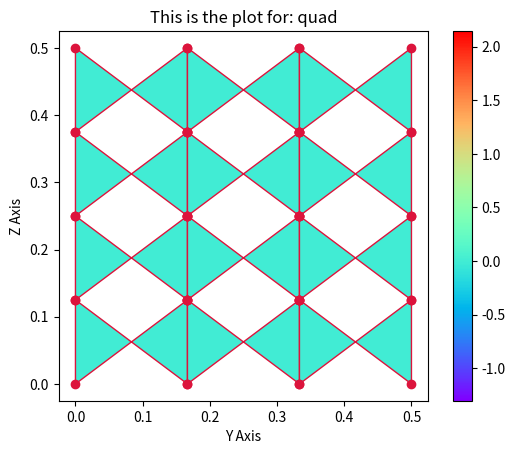

Write Python code to recreate this figure.
import numpy as np
import scipy as sp
import matplotlib.pyplot as plt
import sympy as sy

# double integral with Gaussian Quadrature
# generates gauusian points and weights based on the degree of polynomila 2n-1. e.g. 3 generates 3 points guadrature.
points, weights = np.polynomial.legendre.leggauss(3)        

def gauss(f, a, b, points, weights):
    y=x = np.zeros(len(points))
    for i in range(len(points)):
        x[i] = (b+a)/2 + (b-a)/2 *points[i]
        y[i] = (b+a)/2 + (b-a)/2 *points[i]
    answer =0
    for i in range(len(points)):
        for j in range(len(points)):
            answer =  answer+(b-a)/2 * (weights[i]*weights[j]*f(x[i], y[j]))
    return answer


C= .05                                      # CLF number
Np = 4                                      # number rof points at each element
nt = 30 
N_e_r = 4  
N_e_c = 3
#nx =  N_e_c * N_e_r * 2                     # total number of x steps               
#ny =  N_e_c * N_e_r * 2                     # total number of y steps                                                                 
N = N_e_c * N_e_r                           # number of elements
L = 0.5                                       # x and y lengths
dx = L/(N_e_r)
dy = L/(N_e_c)
c_x = 0                                   # Wave velocity in x-dir
c_y = 0.1                                 # Wave velocity in y-dir
dt = C*dx*dy/(c_x*dy+c_y*dx)

U = np.zeros(N*Np)                          # Wave matrix
Un = np.zeros(N*Np)                         # Dummy variable to save current components of U
U1=U2 = U                                # Dummy matrices to plot 3 time steps
#U_plot = np.ones((3,N*Np))                 # A matrix to save 3 time steps used for plotting the results

U[int(N*Np*.3):int(N*Np*.8)]=1              # Defining wave components

#--------------------------------- Initial Conds ------------------------------
U[0]= U[-1] = 0
#--------------------- Interpolation functions phi(i) -------------------------
x, y, x_m, y_m =sy.symbols('x y x_m y_m')
# phi_1 = 1/4*(1-x)*(1-y)
# phi_2 = 1/4*(1+x)*(1-y)
# phi_3 = 1/4*(1-x)*(1+y)
# phi_4 = 1/4*(1+x)*(1+y)

def Jacobian(v_str, f_list):
    vars = sy.symbols(v_str)
    f = sy.sympify(f_list)
    J = sy.zeros(len(f),len(vars))
    for i, fi in enumerate(f):
        for j, s in enumerate(vars):
            J[j,i] = sy.diff(fi, s)
    return J


jacobian = Jacobian('x y', [x_m + dx/2*x,y_m + dy/2*y])
det = float(sy.det(jacobian))
################### Mass matrix M1 = int ( phi_i phi_j ) ######################
sub_M=np.eye(4)*gauss(lambda x,y:1/4*(1-x)*(1-y)*1/4*(1-x)*(1-y)*det, -1, 1, points, weights)
sub_M[0,1] = gauss(lambda x,y: 1/4*(1-x)*(1-y) * 1/4*(1+x)*(1-y)*det, -1, 1, points, weights)
sub_M[0,2] = gauss(lambda x,y: 1/4*(1-x)*(1-y) * 1/4*(1-x)*(1+y)*det, -1, 1, points, weights)
sub_M[0,3] = gauss(lambda x,y: 1/4*(1-x)*(1-y) * 1/4*(1+x)*(1+y)*det, -1, 1, points, weights)

sub_M[1,0] = gauss(lambda x,y: 1/4*(1+x)*(1-y) * 1/4*(1-x)*(1-y)*det, -1, 1, points, weights)
sub_M[1,2] = gauss(lambda x,y: 1/4*(1+x)*(1-y) * 1/4*(1-x)*(1+y)*det, -1, 1, points, weights)
sub_M[1,3] = gauss(lambda x,y: 1/4*(1+x)*(1-y) * 1/4*(1+x)*(1+y)*det, -1, 1, points, weights)

sub_M[2,0] = gauss(lambda x,y: 1/4*(1-x)*(1+y) * 1/4*(1-x)*(1-y)*det, -1, 1, points, weights)
sub_M[2,1] = gauss(lambda x,y: 1/4*(1-x)*(1+y) * 1/4*(1+x)*(1-y)*det, -1, 1, points, weights)
sub_M[2,3] = gauss(lambda x,y: 1/4*(1-x)*(1+y) * 1/4*(1+x)*(1+y)*det, -1, 1, points, weights)

sub_M[3,0] = gauss(lambda x,y: 1/4*(1+x)*(1+y) * 1/4*(1-x)*(1-y)*det, -1, 1, points, weights)
sub_M[3,1] = gauss(lambda x,y: 1/4*(1+x)*(1+y) * 1/4*(1+x)*(1-y)*det, -1, 1, points, weights)
sub_M[3,2] = gauss(lambda x,y: 1/4*(1+x)*(1+y) * 1/4*(1-x)*(1+y)*det, -1, 1, points, weights)

M = np.kron(np.eye(N), sub_M)                                       # Creating global mass matrix

############################## stiffness matrix K ############################
sub_K=np.zeros((4,4))
sub_K[0,0]=gauss(lambda x,y: c_x*dt * -1/4*(1-y) * 1/4*(1-x)*(1-y) * dy/2 + c_y*dt *-1/4*(1-x) * 1/4*(1-x)*(1-y) * dx/2, -1, 1, points, weights)
sub_K[0,1]=gauss(lambda x,y: c_x*dt * -1/4*(1-y) * 1/4*(1+x)*(1-y) * dy/2 + c_y*dt *-1/4*(1-x) * 1/4*(1+x)*(1-y) * dx/2, -1, 1, points, weights)
sub_K[0,2]=gauss(lambda x,y: c_x*dt * -1/4*(1-y) * 1/4*(1-x)*(1+y) * dy/2 + c_y*dt *-1/4*(1-x) * 1/4*(1-x)*(1+y) * dx/2, -1, 1, points, weights)
sub_K[0,3]=gauss(lambda x,y: c_x*dt * -1/4*(1-y) * 1/4*(1+x)*(1+y) * dy/2 + c_y*dt *-1/4*(1-x) * 1/4*(1+x)*(1+y) * dx/2, -1, 1, points, weights)

sub_K[1,0]=gauss(lambda x,y: c_x*dt * 1/4*(1-y) * 1/4*(1-x)*(1-y) * dy/2 + c_y*dt *-1/4*(1+x) * 1/4*(1-x)*(1-y) * dx/2, -1, 1, points, weights)
sub_K[1,1]=gauss(lambda x,y: c_x*dt * 1/4*(1-y) * 1/4*(1+x)*(1-y) * dy/2 + c_y*dt *-1/4*(1+x) * 1/4*(1+x)*(1-y) * dx/2, -1, 1, points, weights)
sub_K[1,2]=gauss(lambda x,y: c_x*dt * 1/4*(1-y) * 1/4*(1-x)*(1+y) * dy/2 + c_y*dt *-1/4*(1+x) * 1/4*(1-x)*(1+y) * dx/2, -1, 1, points, weights)
sub_K[1,3]=gauss(lambda x,y: c_x*dt * 1/4*(1-y) * 1/4*(1+x)*(1+y) * dy/2 + c_y*dt *-1/4*(1+x) * 1/4*(1+x)*(1+y) * dx/2, -1, 1, points, weights)

sub_K[2,0]=gauss(lambda x,y: c_x*dt * -1/4*(1+y) * 1/4*(1-x)*(1-y) * dy/2 + c_y*dt *1/4*(1-x) * 1/4*(1-x)*(1-y) * dx/2, -1, 1, points, weights)
sub_K[2,1]=gauss(lambda x,y: c_x*dt * -1/4*(1+y) * 1/4*(1+x)*(1-y) * dy/2 + c_y*dt *1/4*(1-x) * 1/4*(1+x)*(1-y) * dx/2, -1, 1, points, weights)
sub_K[2,2]=gauss(lambda x,y: c_x*dt * -1/4*(1+y) * 1/4*(1-x)*(1+y) * dy/2 + c_y*dt *1/4*(1-x) * 1/4*(1-x)*(1+y) * dx/2, -1, 1, points, weights)
sub_K[2,3]=gauss(lambda x,y: c_x*dt * -1/4*(1+y) * 1/4*(1+x)*(1+y) * dy/2 + c_y*dt *1/4*(1-x) * 1/4*(1+x)*(1+y) * dx/2, -1, 1, points, weights)

sub_K[3,0]=gauss(lambda x,y: c_x*dt * 1/4*(1+y) * 1/4*(1-x)*(1-y) * dy/2 + c_y*dt *1/4*(1+x) * 1/4*(1-x)*(1-y) * dx/2, -1, 1, points, weights)
sub_K[3,1]=gauss(lambda x,y: c_x*dt * 1/4*(1+y) * 1/4*(1+x)*(1-y) * dy/2 + c_y*dt *1/4*(1+x) * 1/4*(1+x)*(1-y) * dx/2, -1, 1, points, weights)
sub_K[3,2]=gauss(lambda x,y: c_x*dt * 1/4*(1+y) * 1/4*(1-x)*(1+y) * dy/2 + c_y*dt *1/4*(1+x) * 1/4*(1-x)*(1+y) * dx/2, -1, 1, points, weights)
sub_K[3,3]=gauss(lambda x,y: c_x*dt * 1/4*(1+y) * 1/4*(1+x)*(1+y) * dy/2 + c_y*dt *1/4*(1+x) * 1/4*(1+x)*(1+y) * dx/2, -1, 1, points, weights)

K = np.kron(np.eye(N), sub_K)            # Creating global stiffness matrix

################################ flux #########################################
# x-dir line connecting points 1 and 3 with positive upwind flux n_x = -1
def gauss_1_3(f, a, b, points, weights):
    y = np.zeros(3)
    for i in range(3):
        y[i] = (b+a)/2 + (b-a)/2 *points[i]
        x=-1

    return (b-a)/2 * (weights[0]*f(x,y[0]) + weights[1]*f(x,y[1]) + weights[2]*f(x,y[2]))


sub_F_x=np.zeros((Np,Np))

sub_F_x[0,0]=gauss_1_3(lambda x,y: 1/4*(1-x)*(1-y)*1/4*(1-x)*(1-y)*dy/2*c_x*dt*(-1), -1, 1, points, weights)
# sub_F_x[0,1]=gauss_1_3(lambda x,y: 1/4*(1-x)*(1-y)*1/4*(1+x)*(1-y)*dy/2*c_x*dt*(-1), -1, 1, points, weights)
sub_F_x[0,2]=gauss_1_3(lambda x,y: 1/4*(1-x)*(1-y)*1/4*(1-x)*(1+y)*dy/2*c_x*dt*(-1), -1, 1, points, weights)
# sub_F_x[0,3]=gauss_1_3(lambda x,y: 1/4*(1-x)*(1-y)*1/4*(1+x)*(1+y)*dy/2*c_x*dt*(-1), -1, 1, points, weights)

sub_F_x[2,0]=gauss_1_3(lambda x,y: 1/4*(1-x)*(1+y)*1/4*(1-x)*(1-y)*dy/2*c_x*dt*(-1), -1, 1, points, weights)
sub_F_x[2,1]=gauss_1_3(lambda x,y: 1/4*(1-x)*(1+y)*1/4*(1+x)*(1-y)*dy/2*c_x*dt*(-1), -1, 1, points, weights)
sub_F_x[2,2]=gauss_1_3(lambda x,y: 1/4*(1-x)*(1+y)*1/4*(1-x)*(1+y)*dy/2*c_x*dt*(-1), -1, 1, points, weights)
sub_F_x[2,3]=gauss_1_3(lambda x,y: 1/4*(1-x)*(1+y)*1/4*(1+x)*(1+y)*dy/2*c_x*dt*(-1), -1, 1, points, weights)

# x-dir line connecting points 2 and 4 with positive upwind flux n_x = +1
def gauss_2_4(f, a, b, points, weights):
    y = np.zeros(3)
    for i in range(3):
        y[i] = (b+a)/2 + (b-a)/2 *points[i]
        x=1

    return (b-a)/2 * (weights[0]*f(x,y[0]) + weights[1]*f(x,y[1]) + weights[2]*f(x,y[2]))


# sub_F_x[1,0]=gauss_2_4(lambda x,y: 1/4*(1+x)*(1-y)*1/4*(1-x)*(1-y)*dy/2*c_x*dt*(+1), -1, 1, points, weights)
sub_F_x[1,1]=gauss_2_4(lambda x,y: 1/4*(1+x)*(1-y)*1/4*(1+x)*(1-y)*dy/2*c_x*dt*(+1), -1, 1, points, weights)
# sub_F_x[1,2]=gauss_2_4(lambda x,y: 1/4*(1+x)*(1-y)*1/4*(1-x)*(1+y)*dy/2*c_x*dt*(+1), -1, 1, points, weights)
sub_F_x[1,3]=gauss_2_4(lambda x,y: 1/4*(1+x)*(1-y)*1/4*(1+x)*(1+y)*dy/2*c_x*dt*(+1), -1, 1, points, weights)

sub_F_x[3,0]=gauss_2_4(lambda x,y: 1/4*(1+x)*(1+y)*1/4*(1-x)*(1-y)*dy/2*c_x*dt*(+1), -1, 1, points, weights)
sub_F_x[3,1]=gauss_2_4(lambda x,y: 1/4*(1+x)*(1+y)*1/4*(1+x)*(1-y)*dy/2*c_x*dt*(+1), -1, 1, points, weights)
sub_F_x[3,2]=gauss_2_4(lambda x,y: 1/4*(1+x)*(1+y)*1/4*(1-x)*(1+y)*dy/2*c_x*dt*(+1), -1, 1, points, weights)
sub_F_x[3,3]=gauss_2_4(lambda x,y: 1/4*(1+x)*(1+y)*1/4*(1+x)*(1+y)*dy/2*c_x*dt*(+1), -1, 1, points, weights)

################################## y -dir #####################################
# y-dir line connecting points 1 weightsnd 2 with positive upwind flux n_y = -1
def gauss_1_2(f, a, b, points, weights):
    x = np.zeros(3)
    for i in range(3):
        x[i] = (b+a)/2 + (b-a)/2 *points[i]
        y=-1

    return (b-a)/2 * (weights[0]*f(x[0],y) + weights[1]*f(x[1],y) + weights[2]*f(x[2],y))


sub_F_y=np.zeros((Np,Np))
sub_F_y[0,0]=gauss_1_2(lambda x,y: 1/4*(1-x)*(1-y)*1/4*(1-x)*(1-y)*det*c_y*dt*(-1), -1, 1, points, weights)
sub_F_y[0,1]=gauss_1_2(lambda x,y: 1/4*(1-x)*(1-y)*1/4*(1+x)*(1-y)*det*c_y*dt*(-1), -1, 1, points, weights)
sub_F_y[0,2]=gauss_1_2(lambda x,y: 1/4*(1-x)*(1-y)*1/4*(1-x)*(1+y)*det*c_y*dt*(-1), -1, 1, points, weights)
sub_F_y[0,3]=gauss_1_2(lambda x,y: 1/4*(1-x)*(1-y)*1/4*(1+x)*(1+y)*det*c_y*dt*(-1), -1, 1, points, weights)

sub_F_y[1,0]=gauss_1_2(lambda x,y: 1/4*(1+x)*(1-y)*1/4*(1-x)*(1-y)*det*c_y*dt*(-1), -1, 1, points, weights)
sub_F_y[1,1]=gauss_1_2(lambda x,y: 1/4*(1+x)*(1-y)*1/4*(1+x)*(1-y)*det*c_y*dt*(-1), -1, 1, points, weights)
sub_F_y[1,2]=gauss_1_2(lambda x,y: 1/4*(1+x)*(1-y)*1/4*(1-x)*(1+y)*det*c_y*dt*(-1), -1, 1, points, weights)
sub_F_y[1,3]=gauss_1_2(lambda x,y: 1/4*(1+x)*(1-y)*1/4*(1+x)*(1+y)*det*c_y*dt*(-1), -1, 1, points, weights)


# y-dir line connecting points 3 and 4 with positive upwind flux n_y = +1
def gauss_3_4(f, a, b, points, weights):
    x = np.zeros(3)
    for i in range(3):
        x[i] = (b+a)/2 + (b-a)/2 *points[i]
        y=+1

    return (b-a)/2 * (weights[0]*f(x[0],y) + weights[1]*f(x[1],y) + weights[2]*f(x[2],y))


sub_F_y[2,0]=gauss_3_4(lambda x,y: 1/4*(1-x)*(1+y)*1/4*(1-x)*(1-y)*dx/2*c_y*dt*(+1), -1, 1, points, weights)
sub_F_y[2,1]=gauss_3_4(lambda x,y: 1/4*(1-x)*(1+y)*1/4*(1+x)*(1-y)*dx/2*c_y*dt*(+1), -1, 1, points, weights)
sub_F_y[2,2]=gauss_3_4(lambda x,y: 1/4*(1-x)*(1+y)*1/4*(1-x)*(1+y)*dx/2*c_y*dt*(+1), -1, 1, points, weights)
sub_F_y[2,3]=gauss_3_4(lambda x,y: 1/4*(1-x)*(1+y)*1/4*(1+x)*(1+y)*dx/2*c_y*dt*(+1), -1, 1, points, weights)

sub_F_y[3,0]=gauss_3_4(lambda x,y: 1/4*(1+x)*(1+y)*1/4*(1-x)*(1-y)*dx/2*c_y*dt*(+1), -1, 1, points, weights)
sub_F_y[3,1]=gauss_3_4(lambda x,y: 1/4*(1+x)*(1+y)*1/4*(1+x)*(1-y)*dx/2*c_y*dt*(+1), -1, 1, points, weights)
sub_F_y[3,2]=gauss_3_4(lambda x,y: 1/4*(1+x)*(1+y)*1/4*(1-x)*(1+y)*dx/2*c_y*dt*(+1), -1, 1, points, weights)
sub_F_y[3,3]=gauss_3_4(lambda x,y: 1/4*(1+x)*(1+y)*1/4*(1+x)*(1+y)*dx/2*c_y*dt*(+1), -1, 1, points, weights)

sub_F = sub_F_x + sub_F_y

sub_F2_x = np.zeros((2*N_e_r+2 , Np*N_e_r+2))          # initialisation of global flux 
sub_F2_x[-2,2*N_e_r] = sub_F2_x[0,-2] = sub_F_x[0,2]
sub_F2_x[-1,2*N_e_r+1] = sub_F2_x[1,-1] = sub_F_x[1,3]
sub_F2_x[-2,Np*N_e_r-1] = sub_F2_x[0,2*N_e_r-1] = sub_F_x[0,0]
sub_F2_x[2*N_e_r+1 , Np*N_e_r+1] = sub_F2_x[1,2*N_e_r+1] = sub_F_x[1,1] 

sub_F2_y = np.zeros((2*N_e_r+2 , Np*N_e_r+2))          # initialisation of global flux 
sub_F2_y[0,0] = sub_F2_y[1,1] = sub_F_y[0,0]
sub_F2_y[0,1] = sub_F2_y[1,0] = sub_F_y[0,1]    
sub_F2_y[0,2*N_e_r+1] = sub_F2_y[1,2*N_e_r] =  sub_F_y[2,3]
sub_F2_y[2*N_e_r+1 , Np*N_e_r+1] = sub_F2_y[-2 , -2] = sub_F_y[3,3]

sub_F2 = sub_F2_x + sub_F2_y

F = np.zeros((Np*N_e_r*N_e_c , Np*N_e_r*N_e_c+2*N_e_r))          # initialisation of global flux matrix
i=0
j=0

for n in range(N_e_c):
    for n in range(N_e_r):
        F[i:i+sub_F2.shape[0], j:j+sub_F2.shape[1]]+=sub_F2       # copying local element into the global matrix
        i+= 2
        j+= 2
    i+=N_e_r*2
    j+=N_e_r*2

i=0
j=N_e_r*2-1
while i<Np*N_e_r*N_e_c:
    F[i,j]=0
    i+=N_e_r*2
    j+=N_e_r*2
F= F[:,2*N_e_r:]

#plt.spy(F)
##############################################################################

RHS_cst = (M + K - F)
for n in range(nt):                 # Marching in time
    Un = U.copy()
    RHS = RHS_cst.dot(Un)           # saving U^t to be used at the next timestep calculation
    U=np.linalg.solve(M,RHS)        # solving for U(t+1)
    
    if n==1:                        # saving U at timestep 1 to plot
        U1=U
    elif n==nt//2:                  # saving U at half timestep to plot
        U2=U






import matplotlib.pyplot as plt
import matplotlib.collections
import numpy as np


def showMeshPlot(nodes, elements, values):

    y = nodes[:,0]
    z = nodes[:,1]

    def quatplot(y,z, quatrangles, values, ax=None, **kwargs):

        if not ax: ax=plt.gca()
        yz = np.c_[y,z]
        verts= yz[quatrangles]
        pc = matplotlib.collections.PolyCollection(verts, **kwargs)
        pc.set_array(values)
        ax.add_collection(pc)
        ax.autoscale()
        return pc

    fig, ax = plt.subplots()
    ax.set_aspect('equal')

    pc = quatplot(y,z, np.asarray(elements), values, ax=ax, 
             edgecolor="crimson", cmap="rainbow")
    fig.colorbar(pc, ax=ax)        
    ax.plot(y,z, marker="o", ls="", color="crimson")

    ax.set(title='This is the plot for: quad', xlabel='Y Axis', ylabel='Z Axis')

    plt.show()

nodes = np.array([[0,0],    [0,dx],    [0,dx],    [0,2*dx],    [0,2*dx],    [0,3*dx],    [0,3*dx],    [0,4*dx],
               [dy,0],   [dy,dx],   [dy,dx],   [dy,2*dx],   [dy,2*dx],   [dy,3*dx],   [dy,3*dx],   [dy,4*dx],
               [dy,0], [dy,dx], [dy,dx], [dy,2*dx], [dy,2*dx], [dy,3*dx], [dy,3*dx], [dy,4*dx],
               [2*dy,0], [2*dy,dx], [2*dy,dx], [2*dy,2*dx], [2*dy,2*dx], [2*dy,3*dx], [2*dy,3*dx], [2*dy,4*dx],
               [2*dy,0], [2*dy,dx], [2*dy,dx], [2*dy,2*dx], [2*dy,2*dx], [2*dy,3*dx], [2*dy,3*dx], [2*dy,4*dx],
               [3*dy,0], [3*dy,dx], [3*dy,dx], [3*dy,2*dx], [3*dy,2*dx], [3*dy,3*dx], [3*dy,3*dx], [3*dy,4*dx]])

elements = np.array([[0,1,8,9],[2,3,10,11], [4,5,12,13],[6,7,14,15], [16,17,24,25], [18,19,26,27],
                     [20,21,28,29], [22,23,30,31], [32,33,40,41], [34,35,42,43], [36,37,44,45], [38,39,46,47]])

showMeshPlot(nodes, elements, U)






# import matplotlib.pyplot as plt
# import numpy as np
# import matplotlib.collections
# dx=0.125
# dy=0.1667
# xy = np.array([[0,0],    [0,dx],    [0,dx],    [0,2*dx],    [0,2*dx],    [0,3*dx],    [0,3*dx],    [0,4*dx],
#                [dy,0],   [dy,dx],   [dy,dx],   [dy,2*dx],   [dy,2*dx],   [dy,3*dx],   [dy,3*dx],   [dy,4*dx],
#                [dy,0], [dy,dx], [dy,dx], [dy,2*dx], [dy,2*dx], [dy,3*dx], [dy,3*dx], [dy,4*dx],
#                [2*dy,0], [2*dy,dx], [2*dy,dx], [2*dy,2*dx], [2*dy,2*dx], [2*dy,3*dx], [2*dy,3*dx], [2*dy,4*dx],
#                [2*dy,0], [2*dy,dx], [2*dy,dx], [2*dy,2*dx], [2*dy,2*dx], [2*dy,3*dx], [2*dy,3*dx], [2*dy,4*dx],
#                [3*dy,0], [3*dy,dx], [3*dy,dx], [3*dy,2*dx], [3*dy,2*dx], [3*dy,3*dx], [3*dy,3*dx], [3*dy,4*dx]])

# elements = np.array([[0,1,8,9],[2,3,10,11], [4,5,12,13],[6,7,14,15], [16,17,24,25], [18,19,26,27],
#                      [20,21,28,29], [22,23,30,31], [32,33,40,41], [34,35,42,43], [36,37,44,45], [38,39,46,47]])

# x = np.degrees(xy[:, 0])
# y = np.degrees(xy[:, 1])

# def quatplot(x,y, quatrangles, ax=None, **kwargs):
#     if not ax: ax=plt.gca()
#     xy = np.c_[x,y]
#     verts=xy[quatrangles]
#     pc = matplotlib.collections.PolyCollection(verts, **kwargs)
#     ax.add_collection(pc)
#     ax.autoscale()


# plt.figure()
# plt.gca().set_aspect('equal')

# quatplot(x,y, elements, ax=None, color="crimson", facecolor="None")
# plt.plot(x,y, marker="o", ls="", color="crimson")

# plt.xlabel('x')
# plt.ylabel('y')
# for i, (xi,yi) in enumerate(np.degrees(xy)):
#     plt.text(yi,xi,i, size=8)

# plt.show()









# single integral with Gaussia Quadrature
# import numpy as np

# E = np.array([-0.774597, 0.000000, 0.774597])
# A = np.array([0.555556, 0.888889, 0.555556])

# def gauss(f, a, b, E, A):
#     x = np.zeros(3)
#     for i in range(3):
#         x[i] = (b+a)/2 + (b-a)/2 *E[i]

#     return (b-a)/2 * (A[0]*f(x[0]) + A[1]*f(x[1]) + A[2]*f(x[2]))


# f = lambda x: 2 + np.sin(x)
# a = 0.0; b = np.pi/2

# areaGau = gauss(f, a, b, E, A)
# print("Gaussian integral: ", areaGau)

# sub_F_00 = lambda x,y: 1/4*(1-x)*(1-y)*1/4*(1-x)*(1-y)*det*-c_x*dt + 1/4*(1-x)*(1-y)*1/4*(1-x)*(1-y)*det*-c_y*dt
# sub_F_01 = lambda x,y: 1/4*(1-x)*(1-y)*1/4*(1+x)*(1-y)*det*-c_x*dt + 1/4*(1-x)*(1-y)*1/4*(1+x)*(1-y)*det*-c_y*dt
# sub_F_02 = lambda x,y: 1/4*(1-x)*(1-y)*1/4*(1-x)*(1+y)*det*c_x*dt + 1/4*(1-x)*(1-y)*1/4*(1-x)*(1+y)*det*c_y*dt
# sub_F_03 = lambda x,y: 1/4*(1-x)*(1-y)*1/4*(1+x)*(1+y)*det*c_x*dt + 1/4*(1-x)*(1-y)*1/4*(1+x)*(1+y)*det*c_y*dt

# sub_F_10 = lambda x,y: 1/4*(1+x)*(1-y)*1/4*(1-x)*(1-y)*det*-c_x*dt + 1/4*(1+x)*(1-y)*1/4*(1-x)*(1-y)*det*-c_y*dt
# sub_F_11 = lambda x,y: 1/4*(1+x)*(1-y)*1/4*(1+x)*(1-y)*det*-c_x*dt + 1/4*(1+x)*(1-y)*1/4*(1+x)*(1-y)*det*-c_y*dt
# sub_F_12 = lambda x,y: 1/4*(1+x)*(1-y)*1/4*(1-x)*(1+y)*det*c_x*dt + 1/4*(1+x)*(1-y)*1/4*(1-x)*(1+y)*det*c_y*dt
# sub_F_13 = lambda x,y: 1/4*(1+x)*(1-y)*1/4*(1+x)*(1+y)*det*c_x*dt + 1/4*(1+x)*(1-y)*1/4*(1+x)*(1+y)*det*c_y*dt

# sub_F_20 = lambda x,y: 1/4*(1-x)*(1+y)*1/4*(1-x)*(1-y)*det*-c_x*dt + 1/4*(1-x)*(1+y)*1/4*(1-x)*(1-y)*det*-c_y*dt
# sub_F_21 = lambda x,y: 1/4*(1-x)*(1+y)*1/4*(1+x)*(1-y)*det*-c_x*dt + 1/4*(1-x)*(1+y)*1/4*(1+x)*(1-y)*det*-c_y*dt
# sub_F_22 = lambda x,y: 1/4*(1-x)*(1+y)*1/4*(1-x)*(1+y)*det*c_x*dt + 1/4*(1-x)*(1+y)*1/4*(1-x)*(1+y)*det*c_y*dt
# sub_F_23 = lambda x,y: 1/4*(1-x)*(1+y)*1/4*(1+x)*(1+y)*det*c_x*dt + 1/4*(1-x)*(1+y)*1/4*(1+x)*(1+y)*det*c_y*dt

# sub_F_30 = lambda x,y: 1/4*(1+x)*(1+y)*1/4*(1-x)*(1-y)*det*-c_x*dt + 1/4*(1+x)*(1+y)*1/4*(1-x)*(1-y)*det*-c_y*dt
# sub_F_31 = lambda x,y: 1/4*(1+x)*(1+y)*1/4*(1+x)*(1-y)*det*-c_x*dt + 1/4*(1+x)*(1+y)*1/4*(1+x)*(1-y)*det*-c_y*dt
# sub_F_32 = lambda x,y: 1/4*(1+x)*(1+y)*1/4*(1-x)*(1+y)*det*c_x*dt + 1/4*(1+x)*(1+y)*1/4*(1-x)*(1+y)*det*c_y*dt
# sub_F_33 = lambda x,y: 1/4*(1+x)*(1+y)*1/4*(1+x)*(1+y)*det*c_x*dt + 1/4*(1+x)*(1+y)*1/4*(1+x)*(1+y)*det*c_y*dt

# sub_F=np.zeros((Np,Np))
# sub_F[0,0]=gauss(sub_F_00, -1, 1, E, A)
# sub_F[0,1]=gauss(sub_F_01, -1, 1, E, A)
# sub_F[0,2]=gauss(sub_F_02, -1, 1, E, A)
# sub_F[0,3]=gauss(sub_F_03, -1, 1, E, A)

# sub_F[1,0]=gauss(sub_F_10, -1, 1, E, A)
# sub_F[1,1]=gauss(sub_F_11, -1, 1, E, A)
# sub_F[1,2]=gauss(sub_F_12, -1, 1, E, A)
# sub_F[1,3]=gauss(sub_F_13, -1, 1, E, A)

# sub_F[2,0]=gauss(sub_F_20, -1, 1, E, A)
# sub_F[2,1]=gauss(sub_F_21, -1, 1, E, A)
# sub_F[2,2]=gauss(sub_F_22, -1, 1, E, A)
# sub_F[2,3]=gauss(sub_F_23, -1, 1, E, A)

# sub_F[3,0]=gauss(sub_F_30, -1, 1, E, A)
# sub_F[3,1]=gauss(sub_F_31, -1, 1, E, A)
# sub_F[3,2]=gauss(sub_F_32, -1, 1, E, A)
# sub_F[3,3]=gauss(sub_F_33, -1, 1, E, A)
